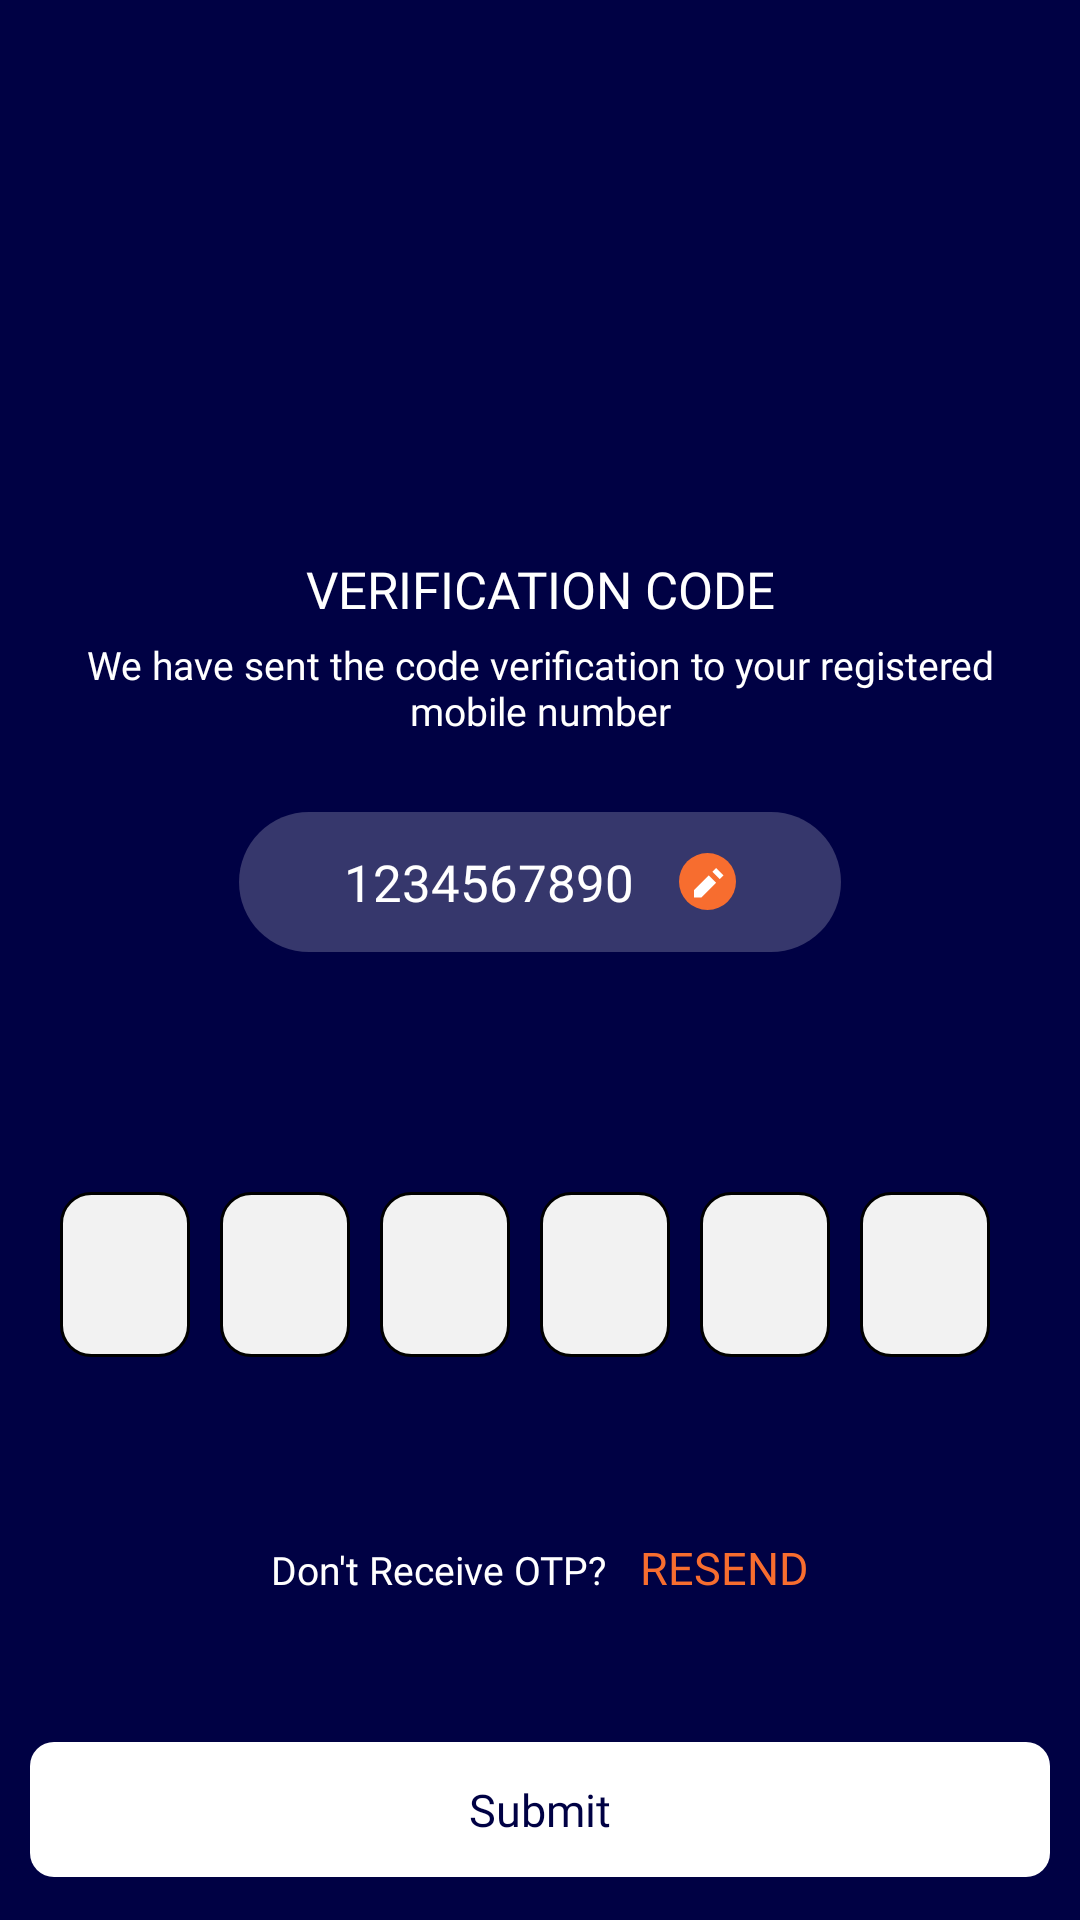

Produce the Android XML layout that renders to this screen, including the resource entries it uses.
<!-- AndroidManifest.xml: application theme customtheme -->
<!-- res/layout/activity_otp.xml -->
<?xml version="1.0" encoding="utf-8"?>
<LinearLayout xmlns:android="http://schemas.android.com/apk/res/android"
    xmlns:app="http://schemas.android.com/apk/res-auto"
    xmlns:tools="http://schemas.android.com/tools"
    android:layout_width="match_parent"
    android:layout_height="match_parent"
    android:background="@color/primarycolor"

    tools:context=".activity.Logins.OtpActivity">

    <LinearLayout
        android:layout_width="match_parent"
        android:layout_height="match_parent"
        android:orientation="vertical">

        <ImageView
            android:layout_width="wrap_content"
            android:layout_height="wrap_content"
            android:layout_gravity="center_horizontal"
            android:layout_marginTop="95dp"
            android:src="@drawable/group_79" />

        <LinearLayout
            android:layout_width="match_parent"
            android:layout_height="match_parent"
            android:orientation="vertical"
            android:padding="10dp">

            <TextView
                android:layout_width="match_parent"
                android:layout_height="wrap_content"
                android:layout_marginTop="80dp"
                android:fontFamily="@font/roboto_medium"
                android:gravity="center"
                android:text="VERIFICATION CODE"
                android:textColor="@color/white"
                android:textSize="17dp" />

            <TextView
                android:layout_width="match_parent"
                android:layout_height="wrap_content"
                android:layout_marginTop="5dp"
                android:fontFamily="@font/roboto_light"
                android:gravity="center"
                android:text="We have sent the code verification to your registered mobile number"
                android:textAlignment="center"
                android:textColor="@color/white"
                android:textSize="13sp" />

            <LinearLayout
                android:layout_width="wrap_content"
                android:layout_height="wrap_content"
                android:layout_marginTop="25dp"
                android:layout_gravity="center"
                android:background="@drawable/roundedcornerviolot"
                android:gravity="center_horizontal"
                android:paddingVertical="12dp"
                android:paddingHorizontal="35dp">

                <TextView
                    android:layout_width="wrap_content"
                    android:layout_height="wrap_content"
                    android:fontFamily="@font/roboto_medium"
                    android:text="1234567890"
                    android:textColor="@color/white"
                    android:textSize="17dp" />

                <ImageView
                    android:id="@+id/edit_number"
                    android:layout_width="wrap_content"
                    android:layout_height="wrap_content"
                    android:layout_gravity="center"
                    android:layout_marginStart="15dp"
                    android:src="@drawable/group_1898" />
            </LinearLayout>

            <LinearLayout
                android:id="@+id/root_otp_layout"
                android:layout_width="match_parent"
                android:layout_height="wrap_content"
                android:layout_marginTop="70dp"
                android:orientation="horizontal"
                android:padding="@dimen/textsixze">

                <EditText
                    android:id="@+id/otp_edit_box1"
                    android:layout_width="match_parent"
                    android:layout_height="@dimen/otpboxheight"
                    android:layout_marginRight="@dimen/_10dp"
                    android:layout_weight="1"
                    android:background="@drawable/otpedittextdesign"
                    android:gravity="center"
                    android:inputType="number"
                    android:maxLength="1"
                    android:textColor="@color/primarycolor"
                    android:textSize="25sp" />

                <EditText
                    android:id="@+id/otp_edit_box2"
                    android:layout_width="match_parent"
                    android:layout_height="@dimen/otpboxheight"
                    android:layout_marginRight="@dimen/_10dp"
                    android:layout_weight="1"
                    android:background="@drawable/otpedittextdesign"
                    android:gravity="center"
                    android:inputType="number"
                    android:maxLength="1"
                    android:textColor="@color/primarycolor"
                    android:textSize="25sp" />

                <EditText
                    android:id="@+id/otp_edit_box3"
                    android:layout_width="match_parent"
                    android:layout_height="@dimen/otpboxheight"
                    android:layout_marginRight="@dimen/_10dp"
                    android:layout_weight="1"
                    android:background="@drawable/otpedittextdesign"
                    android:gravity="center"
                    android:inputType="number"
                    android:maxLength="1"
                    android:textColor="@color/primarycolor"
                    android:textSize="25sp" />

                <EditText
                    android:id="@+id/otp_edit_box4"
                    android:layout_width="match_parent"
                    android:layout_height="@dimen/otpboxheight"
                    android:layout_marginRight="@dimen/_10dp"
                    android:layout_weight="1"
                    android:background="@drawable/otpedittextdesign"
                    android:gravity="center"
                    android:imeOptions="actionDone"
                    android:inputType="number"
                    android:maxLength="1"
                    android:textColor="@color/primarycolor"
                    android:textSize="25sp" />

                <EditText
                    android:id="@+id/otp_edit_box5"
                    android:layout_width="match_parent"
                    android:layout_height="@dimen/otpboxheight"
                    android:layout_marginRight="@dimen/_10dp"
                    android:layout_weight="1"
                    android:background="@drawable/otpedittextdesign"
                    android:gravity="center"
                    android:imeOptions="actionDone"
                    android:inputType="number"
                    android:maxLength="1"
                    android:textColor="@color/primarycolor"
                    android:textSize="25sp" />

                <EditText
                    android:id="@+id/otp_edit_box6"
                    android:layout_width="match_parent"
                    android:layout_height="@dimen/otpboxheight"
                    android:layout_marginRight="@dimen/_10dp"
                    android:layout_weight="1"
                    android:background="@drawable/otpedittextdesign"
                    android:gravity="center"
                    android:imeOptions="actionDone"
                    android:inputType="number"
                    android:maxLength="1"
                    android:textColor="@color/primarycolor"
                    android:textSize="25sp" />

            </LinearLayout>

            <LinearLayout
                android:layout_width="match_parent"
                android:layout_height="wrap_content"
                android:layout_marginTop="50dp"
                android:layout_marginBottom="18dp"
                android:gravity="bottom|center"
                android:orientation="horizontal">

                <TextView
                    android:layout_width="wrap_content"
                    android:layout_height="wrap_content"
                    android:fontFamily="@font/roboto_regular"
                    android:text="Don't Receive OTP?"
                    android:textColor="@color/white"
                    android:textSize="13dp" />

                <TextView
                    android:id="@+id/signup"
                    android:layout_width="wrap_content"
                    android:layout_height="wrap_content"
                    android:fontFamily="@font/roboto_bold"
                    android:text="   RESEND"
                    android:textColor="@color/orange"
                    android:textSize="15dp" />
            </LinearLayout>

            <TextView
                android:id="@+id/submitotp"
                android:layout_width="match_parent"
                android:layout_height="45dp"
                android:layout_marginTop="30dp"
                android:background="@drawable/signinbutton"
                android:fontFamily="@font/roboto_bold"
                android:gravity="center"
                android:text="Submit"
                android:textColor="@color/primarycolor"
                android:textSize="15dp" />

        </LinearLayout>

    </LinearLayout>
</LinearLayout>
<!-- resources referenced by this layout -->
<resources>
  <color name="orange">#F76D2F</color>
  <color name="primarycolor">#000144</color>
  <color name="white">#FFFFFFFF</color>
  <dimen name="_10dp">10dp</dimen>
  <dimen name="otpboxheight">55dp</dimen>
  <dimen name="textsixze">10dp</dimen>
  <!-- drawable group_1898 (drawable) -->
  <vector xmlns:android="http://schemas.android.com/apk/res/android"
      android:width="19dp"
      android:height="19dp"
      android:viewportWidth="19"
      android:viewportHeight="19">
    <path
        android:pathData="M9.5,9.5m-9.5,0a9.5,9.5 0,1 1,19 0a9.5,9.5 0,1 1,-19 0"
        android:fillColor="#f76d2f"/>
    <path
        android:pathData="M12.367,5 L11.139,6.228 13.6,8.684 14.823,7.456ZM9.912,7.456 L5,12.367L5,14.823L7.456,14.823L12.367,9.912Z"
        android:fillColor="#fff"/>
  </vector>
  <!-- drawable otpedittextdesign (drawable) -->
  <?xml version="1.0" encoding="utf-8"?>
  <shape xmlns:android="http://schemas.android.com/apk/res/android"
      android:shape="rectangle">
  
      <solid android:color="#f2f2f2" />
  
      <corners android:radius="10dp" />
  
  
      <stroke
          android:width="1dp"
          android:color="@color/black" />
  </shape>
  <!-- drawable roundedcornerviolot (drawable) -->
  <?xml version="1.0" encoding="utf-8"?>
  <shape android:shape="rectangle" xmlns:android="http://schemas.android.com/apk/res/android">
   <solid android:color="#36FFFFFF"></solid>
      <corners android:radius="30dp"/>
  </shape>
  <!-- drawable signinbutton (drawable) -->
  <?xml version="1.0" encoding="utf-8"?>
  <shape android:shape="rectangle" xmlns:android="http://schemas.android.com/apk/res/android">
  <solid android:color="@color/white"/>
  
      <corners android:radius="8dp"/>
  </shape>
  <style name="customtheme" parent="Theme.MaterialComponents.Light.NoActionBar">
  
          <item name="android:statusBarColor">@color/primarycolor</item>
  
      </style>
  <color name="black">#FF000000</color>
</resources>
